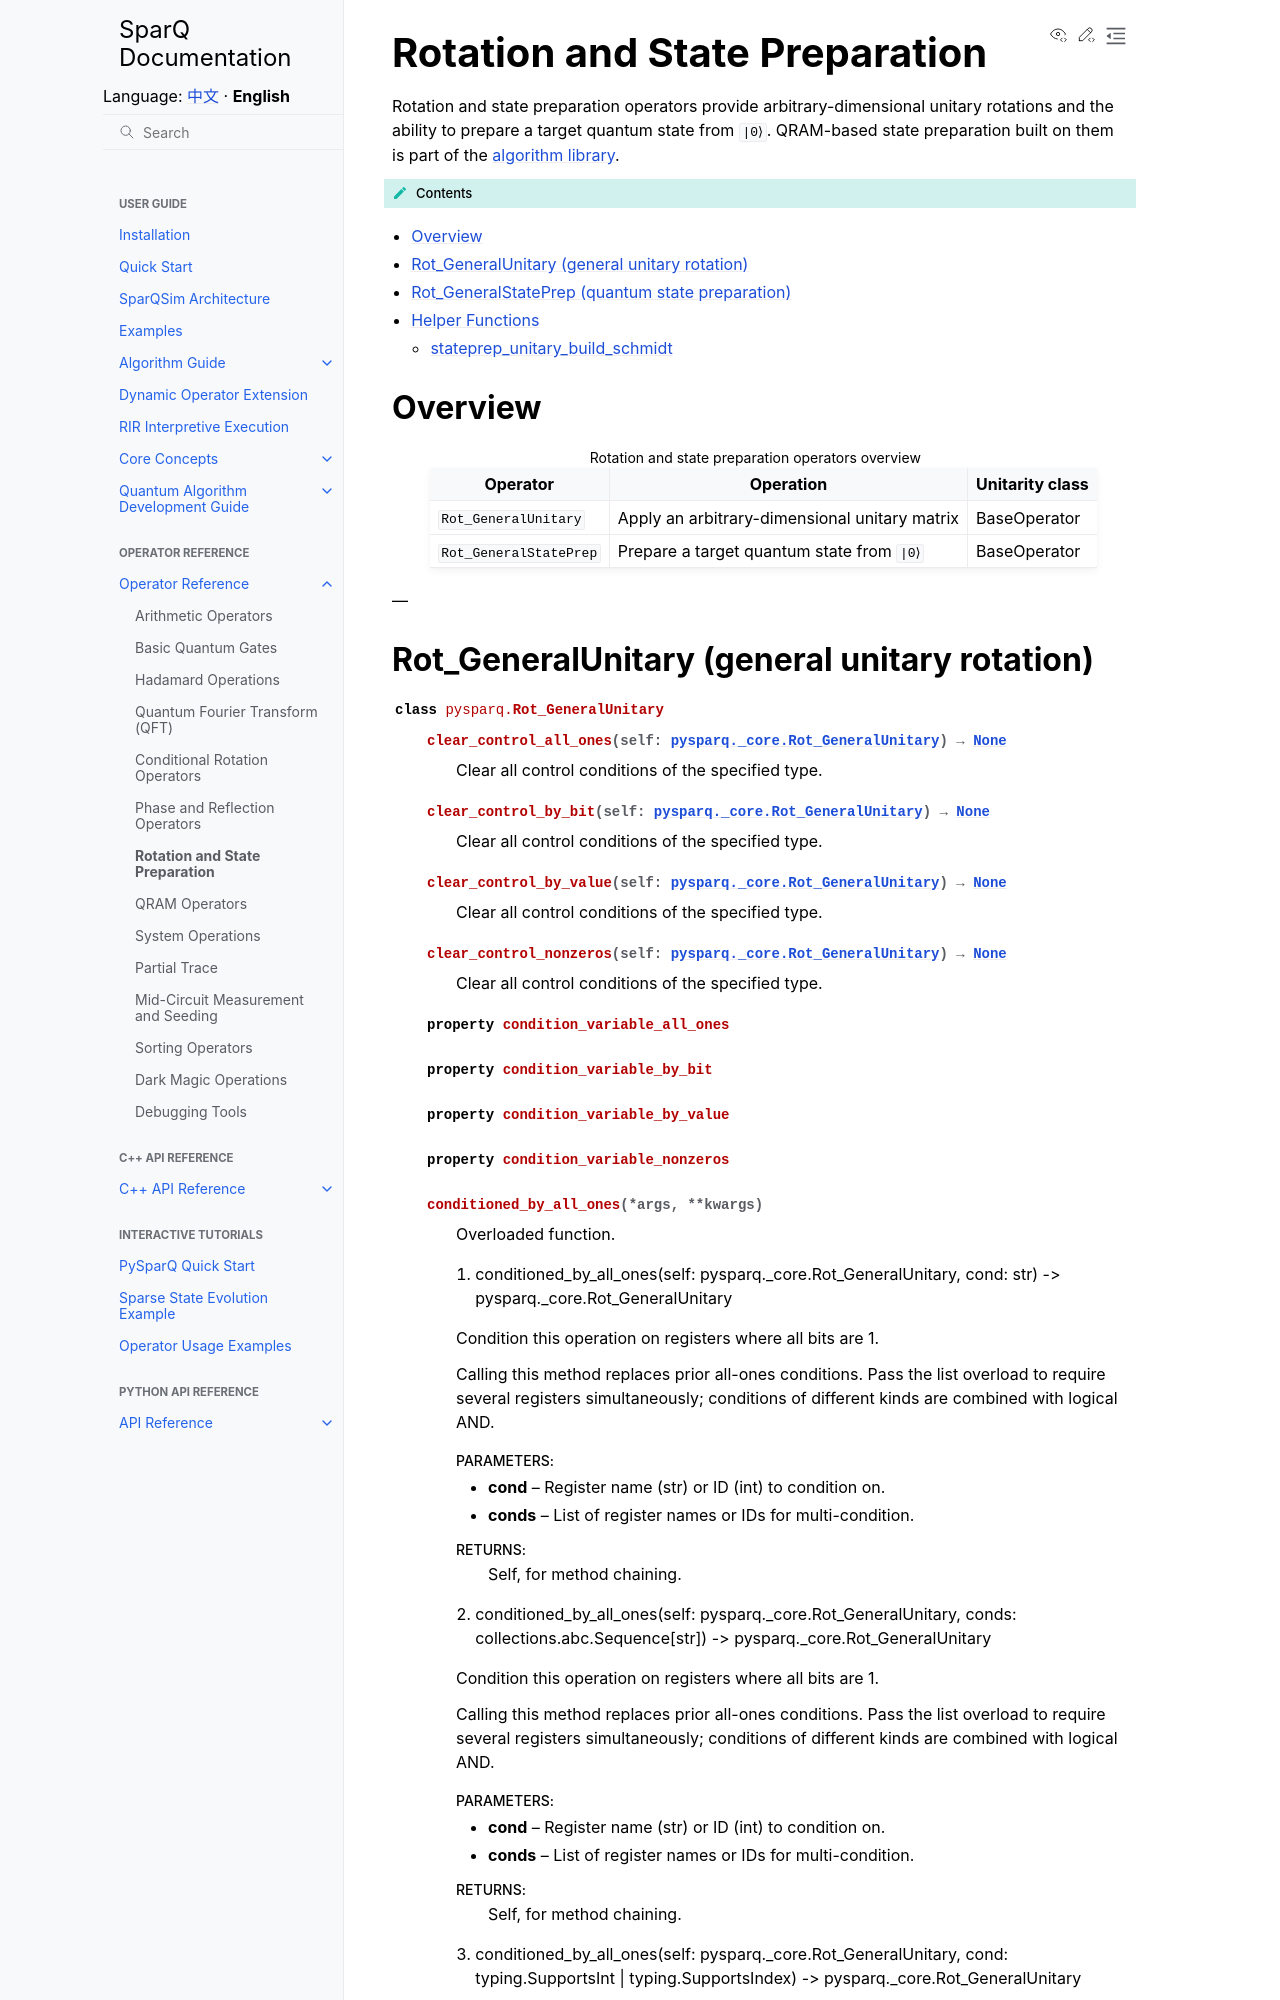

repository: IAI-USTC-Quantum/SparQSim · page: en/operators/rot_state_prep.html · generator: sphinx

Rotation and State Preparation
==============================

Rotation and state preparation operators provide arbitrary-dimensional unitary rotations and the ability to prepare a target quantum state from ``|0⟩``. QRAM-based state preparation built on them is part of the :doc:`algorithm library </cpp_api/algorithms>`.

.. contents:: Contents
   :local:
   :class: this-will-duplicate-information-and-it-is-still-useful-here
